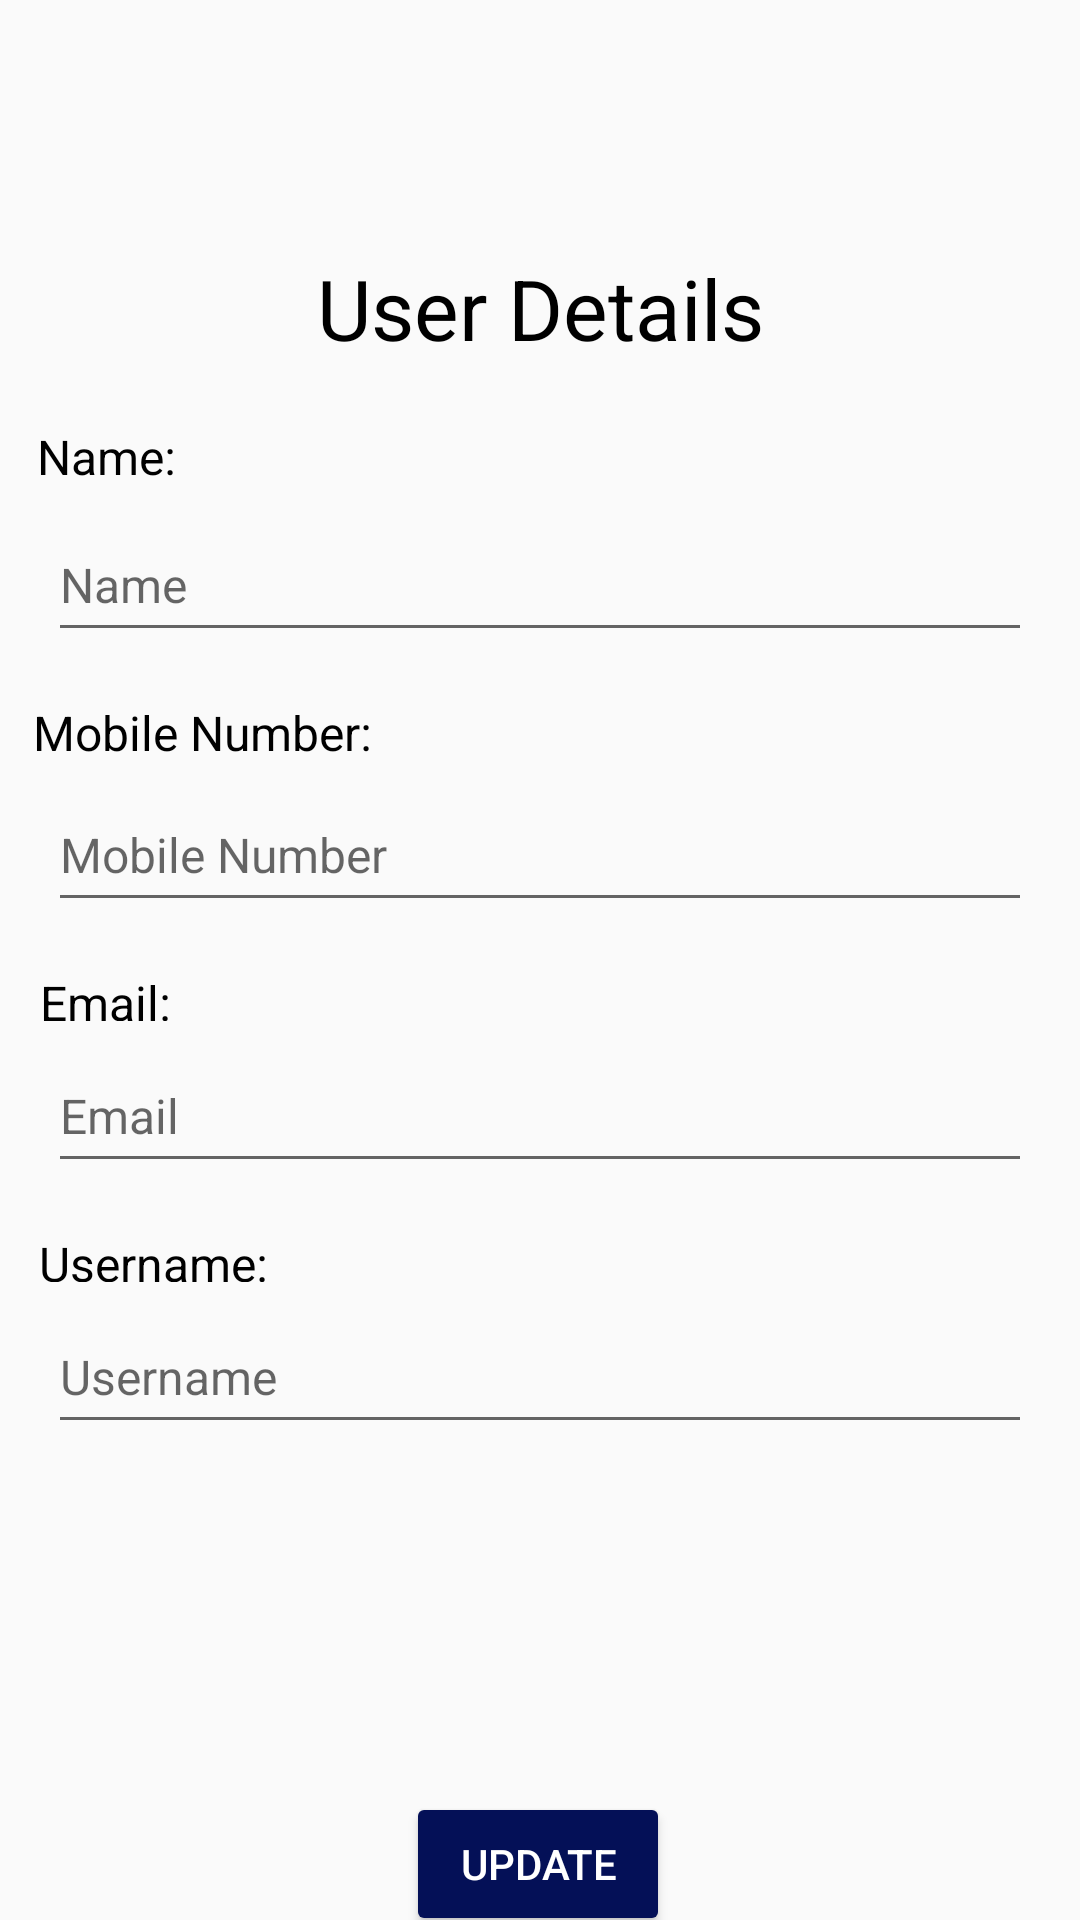

The Android layout XML behind this screen, and the referenced resources:
<!-- AndroidManifest.xml: application theme Theme.Ticket_Reservation_Android -->
<!-- res/layout/activity_user_details.xml -->
<?xml version="1.0" encoding="utf-8"?>
<androidx.constraintlayout.widget.ConstraintLayout xmlns:android="http://schemas.android.com/apk/res/android"
    xmlns:app="http://schemas.android.com/apk/res-auto"
    xmlns:tools="http://schemas.android.com/tools"
    android:layout_width="match_parent"
    android:layout_height="match_parent"
    tools:context=".activities.UserDetailsActivity">

    <TextView
        android:id="@+id/titleTextView"
        android:layout_width="wrap_content"
        android:layout_height="wrap_content"
        android:layout_marginTop="84dp"
        android:text="User Details"
        android:textColor="#000000"
        android:textSize="28sp"
        app:layout_constraintEnd_toEndOf="parent"
        app:layout_constraintStart_toStartOf="parent"
        app:layout_constraintTop_toTopOf="parent" />

    <TextView
        android:id="@+id/nameLabel"
        android:layout_width="70dp"
        android:layout_height="22dp"
        android:layout_marginTop="20dp"
        android:text="Name:"
        android:textColor="#000000"
        android:textSize="16sp"
        app:layout_constraintEnd_toEndOf="parent"
        app:layout_constraintHorizontal_bias="0.043"
        app:layout_constraintStart_toStartOf="parent"
        app:layout_constraintTop_toBottomOf="@+id/titleTextView" />

    <EditText
        android:id="@+id/nameEditText"
        android:layout_width="0dp"
        android:layout_height="48dp"
        android:layout_marginStart="16dp"
        android:layout_marginTop="6dp"
        android:layout_marginEnd="16dp"
        android:textSize="16sp"
        android:hint="Name"
        app:layout_constraintEnd_toEndOf="parent"
        app:layout_constraintStart_toStartOf="parent"
        app:layout_constraintTop_toBottomOf="@+id/nameLabel" />

    <TextView
        android:id="@+id/mobileLabel"
        android:layout_width="146dp"
        android:layout_height="20dp"
        android:layout_marginTop="16dp"
        android:text="Mobile Number:"
        android:textColor="#000000"
        android:textSize="16sp"
        app:layout_constraintEnd_toEndOf="parent"
        app:layout_constraintHorizontal_bias="0.051"
        app:layout_constraintStart_toStartOf="parent"
        app:layout_constraintTop_toBottomOf="@+id/nameEditText" />

    <EditText
        android:id="@+id/mobileEditText"
        android:layout_width="0dp"
        android:layout_height="48dp"
        android:layout_marginStart="16dp"
        android:layout_marginTop="6dp"
        android:layout_marginEnd="16dp"
        android:textSize="16sp"
        android:hint="Mobile Number"
        app:layout_constraintEnd_toEndOf="parent"
        app:layout_constraintStart_toStartOf="parent"
        app:layout_constraintTop_toBottomOf="@+id/mobileLabel" />

    <TextView
        android:id="@+id/emailLabel"
        android:layout_width="44dp"
        android:layout_height="17dp"
        android:layout_marginTop="16dp"
        android:text="Email:"
        android:textColor="#000000"
        android:textSize="16sp"
        app:layout_constraintEnd_toEndOf="parent"
        app:layout_constraintHorizontal_bias="0.042"
        app:layout_constraintStart_toStartOf="parent"
        app:layout_constraintTop_toBottomOf="@+id/mobileEditText" />

    <EditText
        android:id="@+id/emailEditText"
        android:layout_width="0dp"
        android:layout_height="48dp"
        android:layout_marginStart="16dp"
        android:layout_marginTop="6dp"
        android:layout_marginEnd="16dp"
        android:textSize="16sp"
        android:hint="Email"
        app:layout_constraintEnd_toEndOf="parent"
        app:layout_constraintStart_toStartOf="parent"
        app:layout_constraintTop_toBottomOf="@+id/emailLabel" />

    <TextView
        android:id="@+id/usernameLabel"
        android:layout_width="79dp"
        android:layout_height="17dp"
        android:layout_marginTop="16dp"
        android:text="Username:"
        android:textColor="#000000"
        android:textSize="16sp"
        app:layout_constraintEnd_toEndOf="parent"
        app:layout_constraintHorizontal_bias="0.046"
        app:layout_constraintStart_toStartOf="parent"
        app:layout_constraintTop_toBottomOf="@+id/emailEditText" />

    <EditText
        android:id="@+id/usernameEditText"
        android:layout_width="0dp"
        android:layout_height="48dp"
        android:layout_marginStart="16dp"
        android:layout_marginTop="6dp"
        android:layout_marginEnd="16dp"
        android:textSize="16sp"
        android:hint="Username"
        app:layout_constraintEnd_toEndOf="parent"
        app:layout_constraintStart_toStartOf="parent"
        app:layout_constraintTop_toBottomOf="@+id/usernameLabel" />

    <Button
        android:id="@+id/updateButton"
        android:layout_width="wrap_content"
        android:layout_height="48dp"
        android:layout_marginTop="116dp"
        android:backgroundTint="#041057"
        android:text="Update"
        android:onClick="updateUserDetails"
        android:textColor="#FFFFFF"
        app:layout_constraintEnd_toEndOf="parent"
        app:layout_constraintHorizontal_bias="0.497"
        app:layout_constraintStart_toStartOf="parent"
        app:layout_constraintTop_toBottomOf="@+id/usernameEditText" />

</androidx.constraintlayout.widget.ConstraintLayout>
<!-- resources referenced by this layout -->
<resources>
  <style name="Theme.Ticket_Reservation_Android" parent="Theme.AppCompat.DayNight.DarkActionBar">
          
          <item name="colorPrimary">@color/blue</item>
          <item name="colorPrimaryVariant">#082552</item>
          <item name="colorOnPrimary">@color/white</item>
          
          <item name="colorSecondary">@color/teal_200</item>
          <item name="colorSecondaryVariant">@color/teal_700</item>
          <item name="colorOnSecondary">@color/black</item>
          
          <item name="android:statusBarColor">?attr/colorPrimaryVariant</item>
          
      </style>
  <color name="blue">#203C65</color>
  <color name="white">#FFFFFFFF</color>
  <color name="teal_200">#FF03DAC5</color>
  <color name="teal_700">#FF018786</color>
  <color name="black">#FF000000</color>
</resources>
